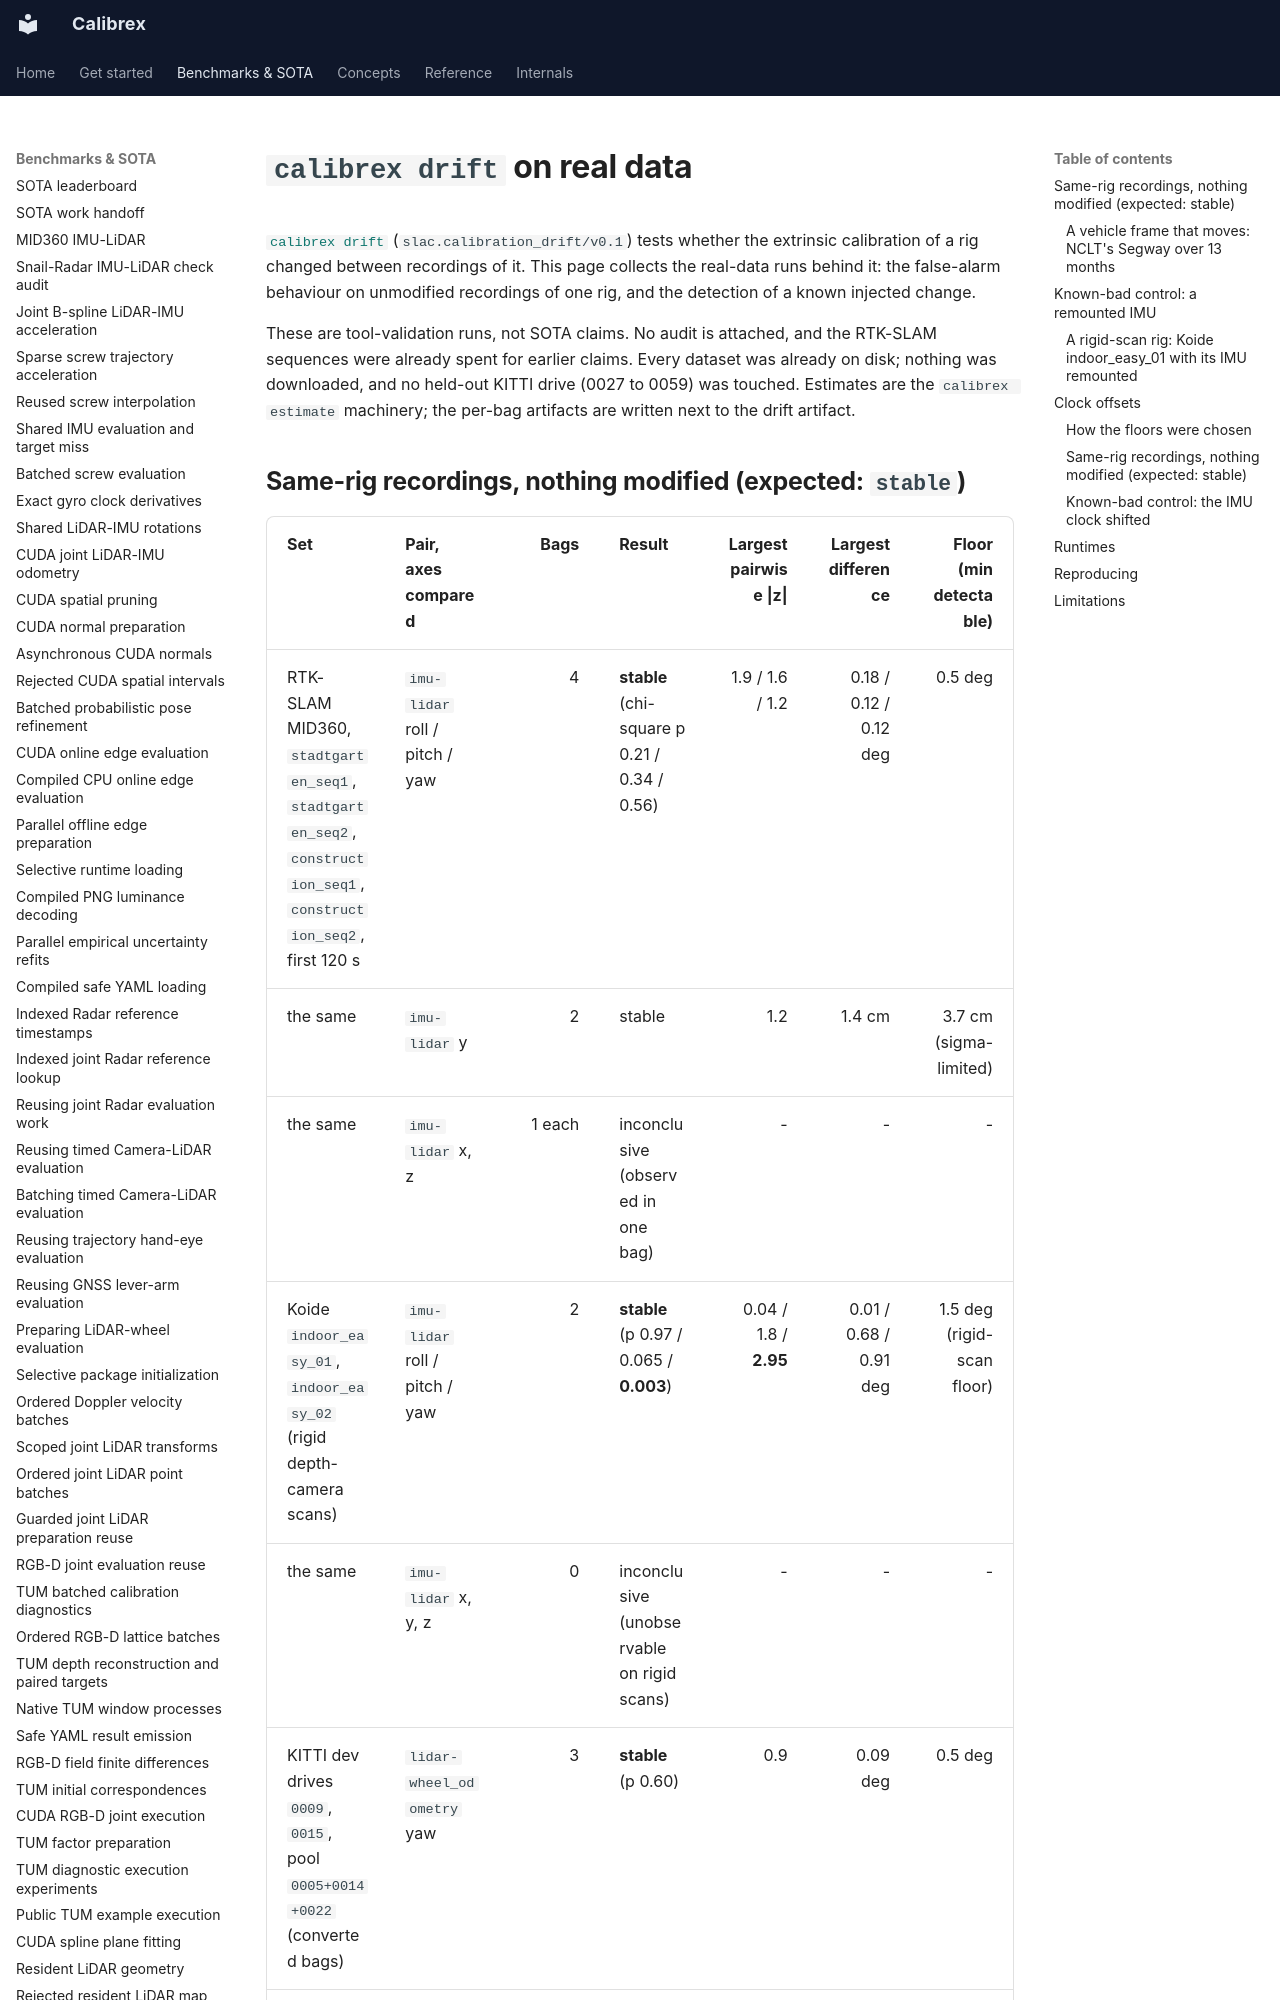

repository: rsasaki0109/Calibrex · page: benchmarks/drift_real_data/index.html · generator: mkdocs

# `calibrex drift` on real data

[`calibrex drift`](../tutorials/calibrex_drift.md) (`slac.calibration_drift/v0.1`) tests whether
the extrinsic calibration of a rig changed between recordings of it. This page
collects the real-data runs behind it: the false-alarm behaviour on unmodified
recordings of one rig, and the detection of a known injected change.

These are tool-validation runs, not SOTA claims. No audit is attached, and the
RTK-SLAM sequences were already spent for earlier claims. Every dataset was
already on disk; nothing was downloaded, and no held-out KITTI drive
(0027 to 0059) was touched. Estimates are the `calibrex estimate` machinery;
the per-bag artifacts are written next to the drift artifact.

## Same-rig recordings, nothing modified (expected: `stable`)

| Set | Pair, axes compared | Bags | Result | Largest pairwise \|z\| | Largest difference | Floor (min detectable) |
| --- | --- | ---: | --- | ---: | ---: | ---: |
| RTK-SLAM MID360, `stadtgarten_seq1`, `stadtgarten_seq2`, `construction_seq1`, `construction_seq2`, first 120 s | `imu-lidar` roll / pitch / yaw | 4 | **stable** (chi-square p 0.21 / 0.34 / 0.56) | 1.9 / 1.6 / 1.2 | 0.18 / 0.12 / 0.12 deg | 0.5 deg |
| the same | `imu-lidar` y | 2 | stable | 1.2 | 1.4 cm | 3.7 cm (sigma-limited) |
| the same | `imu-lidar` x, z | 1 each | inconclusive (observed in one bag) | - | - | - |
| Koide `indoor_easy_01`, `indoor_easy_02` (rigid depth-camera scans) | `imu-lidar` roll / pitch / yaw | 2 | **stable** (p 0.97 / 0.065 / **0.003**) | 0.04 / 1.8 / **2.95** | 0.01 / 0.68 / 0.91 deg | 1.5 deg (rigid-scan floor) |
| the same | `imu-lidar` x, y, z | 0 | inconclusive (unobservable on rigid scans) | - | - | - |
| KITTI dev drives `0009`, `0015`, pool `0005+0014+0022` (converted bags) | `lidar-wheel_odometry` yaw | 3 | **stable** (p 0.60) | 0.9 | 0.09 deg | 0.5 deg |
| the same | `lidar-vehicle` yaw | 2 | **stable** (p 0.36) | 0.9 | 0.09 deg | 0.5 deg |
| the same | `lidar-vehicle` / `lidar-wheel_odometry` pitch, `ins-lidar` roll, pitch, `imu-vehicle` pitch | 1 each | inconclusive | - | - | - |
| the same | `imu-vehicle` (roll, yaw), `ins-lidar` yaw and x, y, z | 0 | inconclusive (unobservable) | - | - | - |

False-alarm behaviour, stated plainly:

* **No false drift in any of the three sets** at the default thresholds. The overall verdict is
  `stable` for RTK-SLAM and Koide and `inconclusive` for KITTI (the worst pair, because
  one-drive and pooled KITTI estimates leave most axes of `imu-vehicle` and `ins-lidar`
  unobserved in two bags; the pairs that could be compared are `stable`).
* **The floor is doing real work on Koide.** The yaw of the two Koide recordings differs by
  0.91 deg with a combined std of 0.31 deg (z = 2.95, chi-square p = 0.003): without the
  1.5 deg rigid-scan floor this would be flagged. The reported std of the depth-camera
  `imu-lidar` estimate is clearly smaller than the recording-to-recording scatter, so the
  default for rigid scans is conservative on purpose; two recordings are not enough to
  say more.
* On RTK-SLAM the four recordings agree to 0.18 deg, within the reported stds (std 0.05 to 0.08
  deg), so there the 0.5 deg floor is a policy choice, not a rescue.
